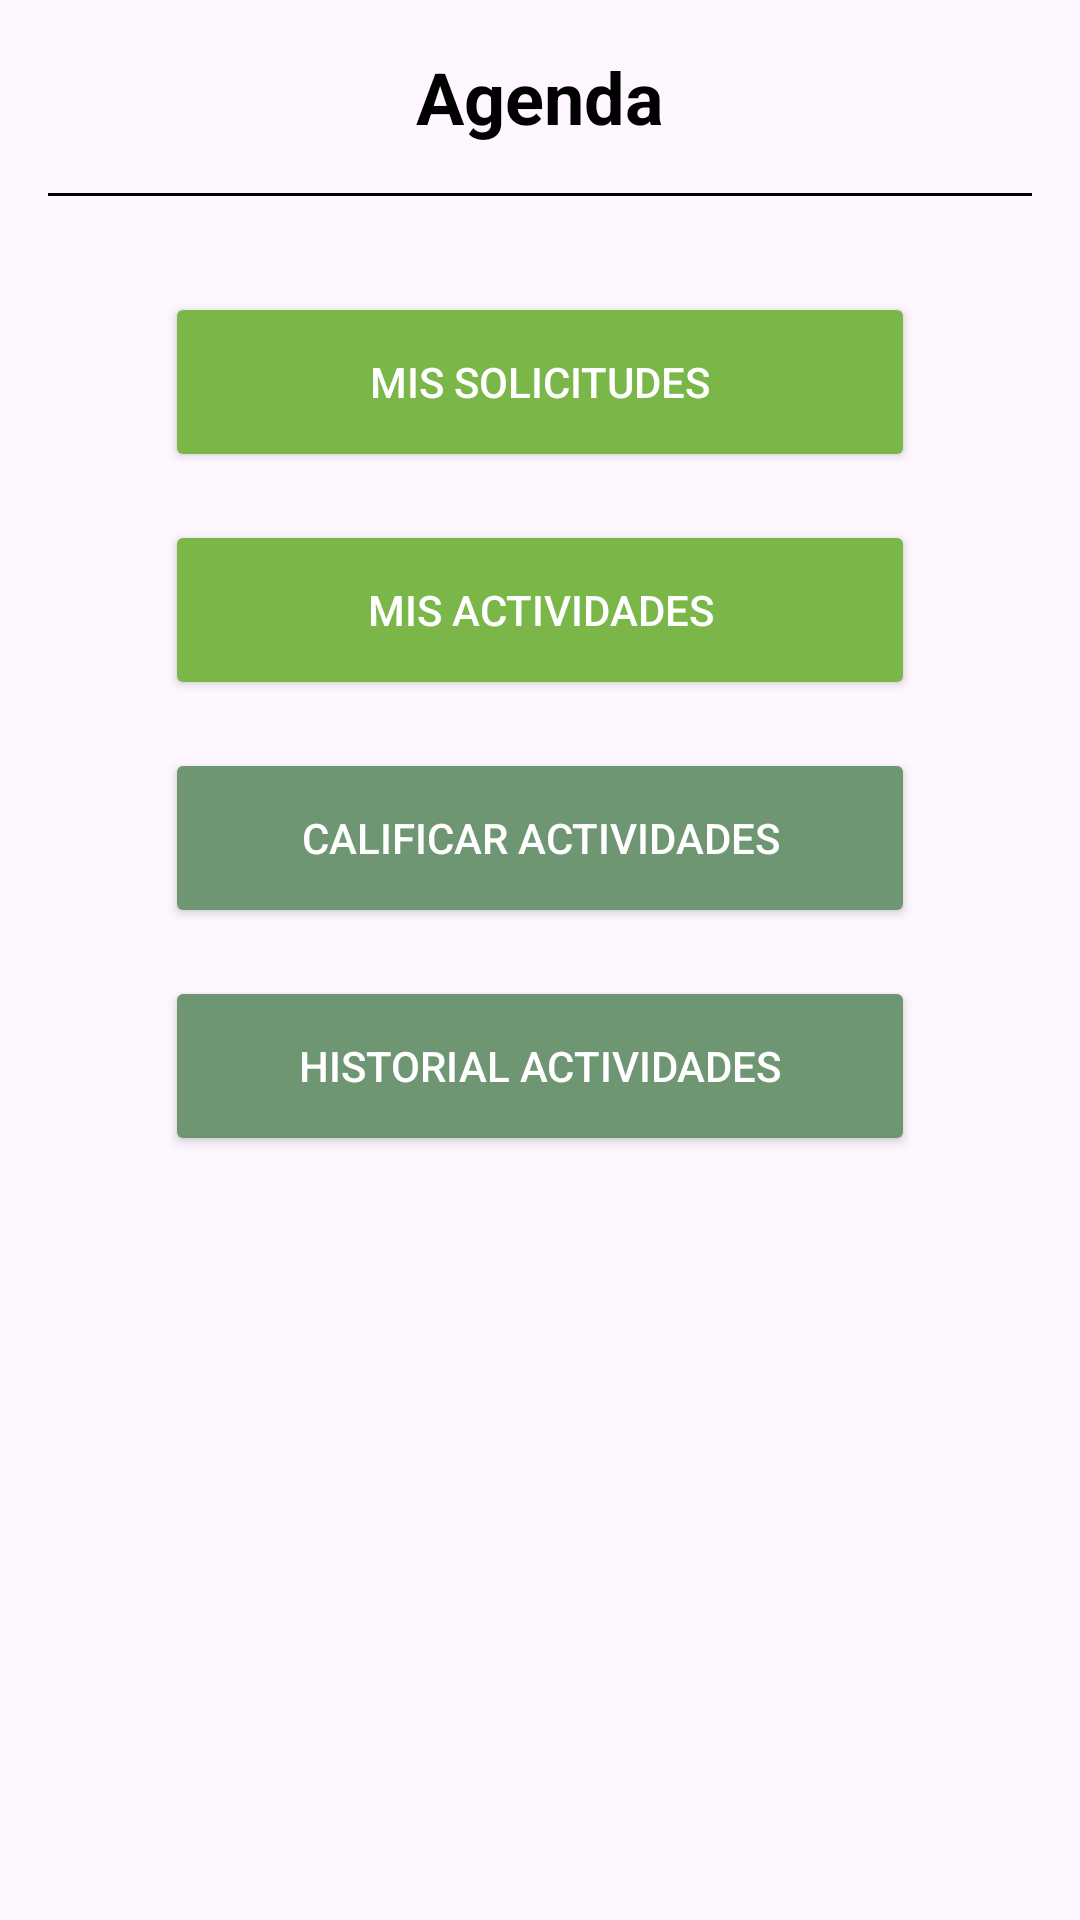

Write the Android layout XML for this screen, with the resource values it uses.
<!-- AndroidManifest.xml: application theme Theme.TPINT_Grupo2 -->
<!-- res/layout/fragment_agenda.xml -->
<?xml version="1.0" encoding="utf-8"?>
<LinearLayout xmlns:android="http://schemas.android.com/apk/res/android"
    android:layout_width="match_parent"
    android:layout_height="match_parent"
    android:gravity="center_horizontal"
    android:orientation="vertical"
    android:padding="16dp">

    <TextView
        android:id="@+id/tvAgendaTitle"
        android:layout_width="wrap_content"
        android:layout_height="wrap_content"
        android:layout_marginBottom="16dp"
        android:text="Agenda"
        android:textColor="#000000"
        android:textSize="24sp"
        android:textStyle="bold" />

    <View
        android:layout_width="match_parent"
        android:layout_height="1dp"
        android:background="#000000" />

    <Button
        android:id="@+id/btnMisSolicitudes"
        android:layout_width="250dp"
        android:layout_height="60dp"
        android:layout_marginTop="32dp"
        android:layout_marginBottom="16dp"
        android:backgroundTint="#7AB648"
        android:text="MIS SOLICITUDES"
        android:textColor="#FFFFFF" />

    <Button
        android:id="@+id/btnMisActividades"
        android:layout_width="250dp"
        android:layout_height="60dp"
        android:layout_marginBottom="16dp"
        android:backgroundTint="#7AB648"
        android:text="MIS ACTIVIDADES"
        android:textColor="#FFFFFF" />

    <Button
        android:id="@+id/btnCalificarActividades"
        android:layout_width="250dp"
        android:layout_height="60dp"
        android:layout_marginBottom="16dp"
        android:backgroundTint="#6f9672"
        android:text="CALIFICAR ACTIVIDADES"
        android:textColor="#FFFFFF" />

    <Button
        android:id="@+id/btnhistorialactividades"
        android:layout_width="250dp"
        android:layout_height="60dp"
        android:layout_marginBottom="16dp"
        android:backgroundTint="#6f9672"
        android:text="HISTORIAL ACTIVIDADES"
        android:textColor="#FFFFFF" />
</LinearLayout>
<!-- resources referenced by this layout -->
<resources>
  <style name="Theme.TPINT_Grupo2" parent="Base.Theme.TPINT_Grupo2" />
  <style name="Base.Theme.TPINT_Grupo2" parent="Theme.Material3.DayNight.NoActionBar">
          
          
          <item name="android:statusBarColor">@color/verde_tb</item>
  
      </style>
  <color name="verde_tb">#02AF01</color>
</resources>
